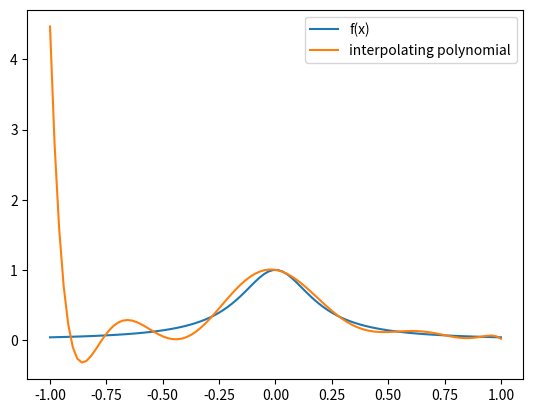
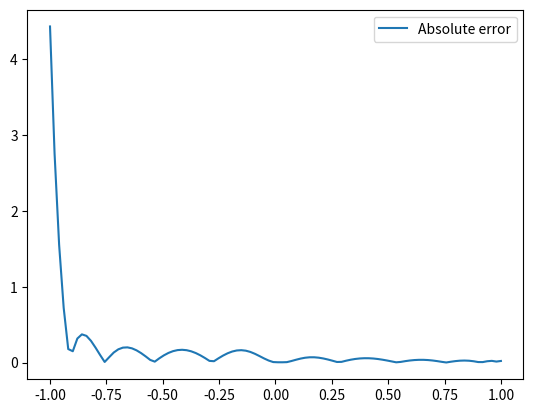

Write Python code to recreate these figures, in order.
import numpy as np
import math
import sympy
import matplotlib.pyplot as plt

def f(x):
    return 1 / (1 + 25*x**2)
    
x = sympy.Symbol('x')

def divided_difference(nodes,values):
    if(len(nodes) == 1):
        return values[0]
    return (divided_difference(nodes[1:], values[1:]) - divided_difference(nodes[:-1], values[:-1])) / (nodes[-1] - nodes[0])

def newton_poly(nodes, values):
    n = len(nodes)
    res = 0
    for k in range(n):
        div = divided_difference(nodes[:k+1],values[:k+1])            
        expr = div
        for j in range(k):
            expr *= (x - nodes[j])
        
        res += expr
    polynomial_function = sympy.lambdify(x, res)
    return polynomial_function

def formula(k,n):
    return np.cos(((2*k - 1)/(2*n))*np.pi) 


def calcChebishoviVuzli(n):
    res = []
    for i in range(1,n):
        res.append(formula(i,n))
    return res

n = 11;
nodes = np.array(calcChebishoviVuzli(n))
values = np.array(f(nodes))
polynom = newton_poly(nodes, values)

def abs_error(z):
    return np.abs(f(z) - polynom(z))

x = np.linspace(-1,1,100)
plt.plot(x,f(x))
plt.plot(x, polynom(x))
plt.legend(['f(x)','interpolating polynomial'])
plt.show()
plt.plot(x, abs_error(x))
plt.legend(['Absolute error'])
plt.show()
